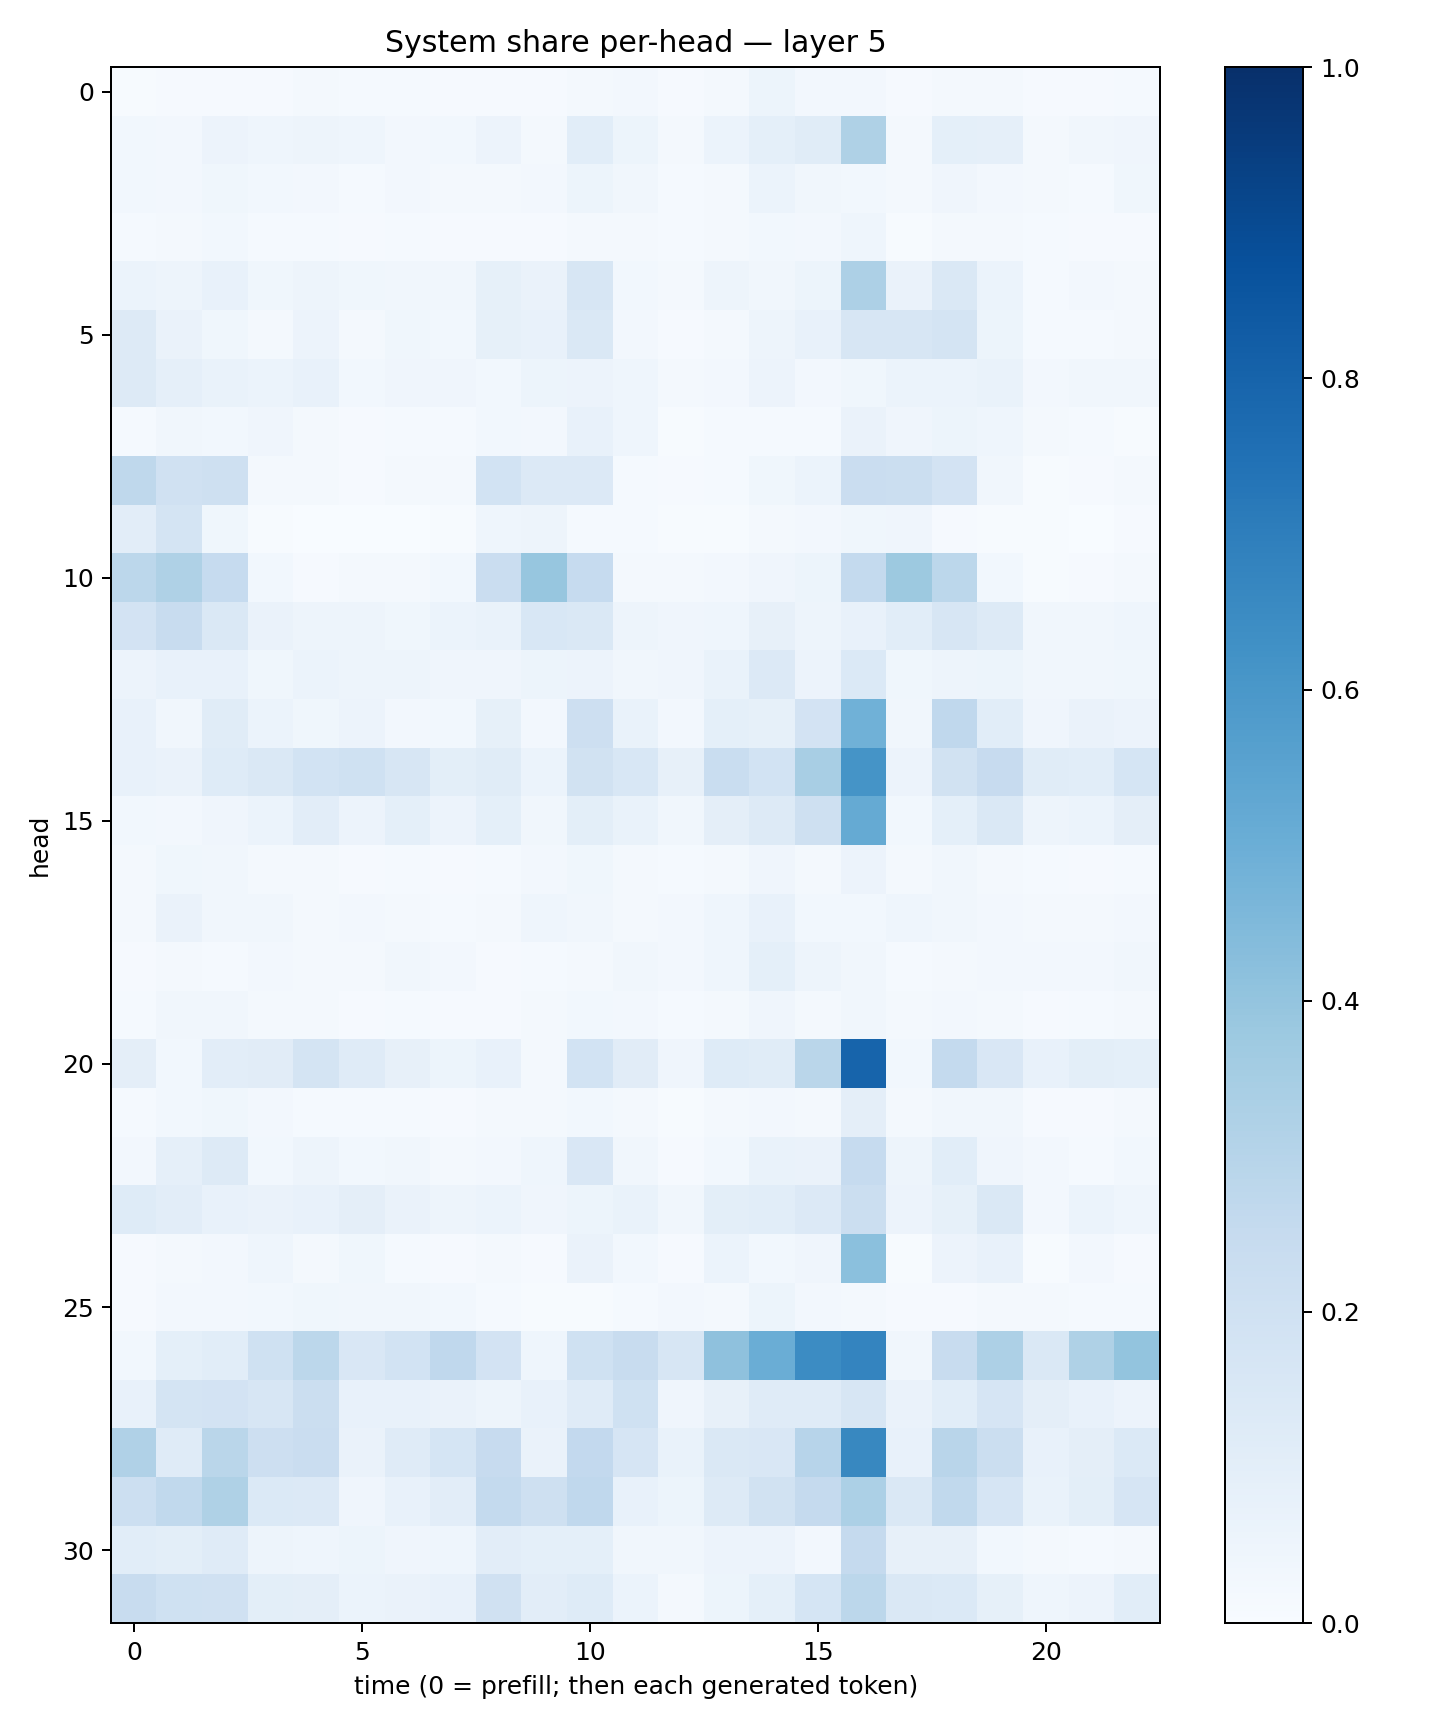

The file beside this chart, header and first rows:
0.0075545697, 0.009471435, 0.008925151, 0.01121818, 0.016918726, 0.012495544, 0.013514859, 0.01155348, 0.0108346725, 0.008708583, 0.018989408, 0.026304334, 0.010844268, 0.022890892, 0.053805403, 0.024107544, 0.0269188, 0.010526144, 0.016222754, 0.01585157, 0.0084061045, 0.010696912, 0.015499991
0.02893, 0.02365, 0.05553, 0.04486, 0.04989, 0.04685, 0.02456, 0.02881, 0.05672, 0.01798, 0.1089, 0.05154, 0.02052, 0.05953, 0.09083, 0.1137, 0.3232, 0.01885, 0.09277, 0.08687, 0.02199, 0.03276, 0.03927
0.02811, 0.02458, 0.03525, 0.0285, 0.02579, 0.01352, 0.0241, 0.02009, 0.01829, 0.02484, 0.05397, 0.03341, 0.01411, 0.01885, 0.06097, 0.03303, 0.02899, 0.0209, 0.04049, 0.02486, 0.01668, 0.01306, 0.03553
0.01203, 0.01582, 0.02841, 0.01376, 0.01245, 0.009316, 0.0125, 0.008779, 0.009428, 0.009676, 0.0184, 0.01771, 0.0134, 0.01711, 0.03124, 0.02594, 0.04347, 0.007801, 0.01919, 0.01884, 0.01242, 0.008212, 0.01132
0.0601, 0.04702, 0.07773, 0.03573, 0.04789, 0.03618, 0.0327, 0.03384, 0.08466, 0.064, 0.1602, 0.03054, 0.02193, 0.05004, 0.03483, 0.05243, 0.325, 0.06402, 0.1454, 0.06007, 0.01507, 0.02558, 0.01988
0.1277, 0.06531, 0.03688, 0.02321, 0.0575, 0.01691, 0.03521, 0.02968, 0.08242, 0.07645, 0.1457, 0.02551, 0.01005, 0.02233, 0.05009, 0.07752, 0.1618, 0.1589, 0.1769, 0.05443, 0.01234, 0.01205, 0.02045
0.1306, 0.0873, 0.06675, 0.06029, 0.07586, 0.02764, 0.04113, 0.03997, 0.02875, 0.05326, 0.05509, 0.04463, 0.02033, 0.02727, 0.05477, 0.02454, 0.03899, 0.05917, 0.06059, 0.06727, 0.02395, 0.03263, 0.0326
0.01462, 0.0334, 0.03072, 0.04069, 0.02064, 0.009826, 0.01186, 0.0136, 0.02764, 0.02601, 0.07085, 0.0457, 0.007544, 0.01378, 0.01449, 0.01217, 0.06393, 0.04148, 0.05116, 0.04346, 0.02175, 0.01238, 0.007205
0.2732, 0.1987, 0.2102, 0.01672, 0.01722, 0.009724, 0.0208, 0.01731, 0.1852, 0.1362, 0.1328, 0.01294, 0.009148, 0.01487, 0.03607, 0.05991, 0.2282, 0.2199, 0.1821, 0.03226, 0.007017, 0.008146, 0.0205
0.1041, 0.1728, 0.03892, 0.006764, 0.00365, 0.003355, 0.002769, 0.007127, 0.04319, 0.04814, 0.01382, 0.0123, 0.00631, 0.007411, 0.0203, 0.02349, 0.03763, 0.04213, 0.009282, 0.007156, 0.005016, 0.003084, 0.01118
0.2794, 0.3209, 0.2492, 0.02989, 0.009922, 0.01963, 0.01621, 0.02746, 0.2295, 0.3943, 0.2494, 0.01952, 0.02033, 0.02404, 0.04195, 0.05251, 0.2567, 0.3785, 0.2789, 0.0279, 0.006936, 0.01046, 0.01871
0.18, 0.2402, 0.1464, 0.06253, 0.0472, 0.04818, 0.03546, 0.06069, 0.06663, 0.1538, 0.1483, 0.04761, 0.04265, 0.04593, 0.07906, 0.04854, 0.07687, 0.1086, 0.1623, 0.1263, 0.03405, 0.03199, 0.04406
0.05806, 0.07716, 0.07579, 0.03538, 0.05996, 0.04693, 0.04737, 0.03924, 0.04057, 0.0531, 0.05844, 0.03477, 0.04255, 0.06807, 0.1352, 0.05807, 0.1375, 0.03846, 0.04984, 0.05408, 0.0341, 0.03277, 0.03684
0.0731, 0.03299, 0.1142, 0.0613, 0.03832, 0.05609, 0.02399, 0.0281, 0.08469, 0.02572, 0.2122, 0.06832, 0.02633, 0.09176, 0.08334, 0.1814, 0.4881, 0.03397, 0.2691, 0.1082, 0.04274, 0.06359, 0.0569
0.07669, 0.06511, 0.1248, 0.141, 0.186, 0.1994, 0.1579, 0.1001, 0.1151, 0.05872, 0.1885, 0.1559, 0.07876, 0.2337, 0.1861, 0.3413, 0.6163, 0.0554, 0.1898, 0.2456, 0.1171, 0.107, 0.1701
0.028, 0.02667, 0.04139, 0.06072, 0.1019, 0.05549, 0.09322, 0.05508, 0.0919, 0.03257, 0.1013, 0.06733, 0.03473, 0.09526, 0.1282, 0.2075, 0.5192, 0.03038, 0.09128, 0.1446, 0.04868, 0.06179, 0.09474
0.02083, 0.03816, 0.03477, 0.0208, 0.01613, 0.01162, 0.01432, 0.008627, 0.01552, 0.02613, 0.03681, 0.01846, 0.01305, 0.0215, 0.03968, 0.02329, 0.05529, 0.02333, 0.03421, 0.01717, 0.01298, 0.008105, 0.01367
0.01817, 0.06559, 0.03318, 0.0325, 0.019, 0.02442, 0.02228, 0.01313, 0.018, 0.0437, 0.03309, 0.02288, 0.02457, 0.04394, 0.07441, 0.03072, 0.02787, 0.04305, 0.0317, 0.02652, 0.0158, 0.02147, 0.02691
0.008773, 0.02127, 0.0144, 0.02366, 0.02283, 0.02246, 0.0324, 0.02437, 0.01064, 0.01343, 0.01742, 0.03405, 0.02393, 0.04577, 0.09031, 0.04834, 0.03151, 0.01366, 0.01931, 0.02577, 0.02362, 0.0264, 0.03474
0.01336, 0.03507, 0.03171, 0.02022, 0.01941, 0.009248, 0.01484, 0.01146, 0.009471, 0.02134, 0.02796, 0.02482, 0.01173, 0.02177, 0.03995, 0.02164, 0.03145, 0.01947, 0.02554, 0.01622, 0.01151, 0.0135, 0.01715
0.09744, 0.02781, 0.1049, 0.1125, 0.1738, 0.1185, 0.07929, 0.0535, 0.07744, 0.01813, 0.1858, 0.1096, 0.04292, 0.1233, 0.1143, 0.2867, 0.7974, 0.03058, 0.2554, 0.1497, 0.0746, 0.09774, 0.09018
0.01233, 0.03089, 0.03631, 0.02405, 0.01504, 0.01444, 0.01234, 0.01048, 0.01903, 0.01578, 0.03119, 0.02059, 0.007507, 0.01637, 0.02559, 0.01764, 0.09556, 0.01899, 0.03447, 0.0337, 0.01031, 0.00998, 0.01784
0.02449, 0.08829, 0.1275, 0.03083, 0.04785, 0.02837, 0.03142, 0.02086, 0.02444, 0.04431, 0.1512, 0.03171, 0.01015, 0.02961, 0.06892, 0.06331, 0.2492, 0.04949, 0.1075, 0.04126, 0.02434, 0.01414, 0.03012
0.1246, 0.1017, 0.07602, 0.0653, 0.07474, 0.09654, 0.06252, 0.05074, 0.05967, 0.04151, 0.05442, 0.06973, 0.03245, 0.09836, 0.1059, 0.1349, 0.219, 0.05759, 0.08298, 0.1425, 0.02628, 0.0623, 0.04636
0.01115, 0.02265, 0.02666, 0.04417, 0.0229, 0.03546, 0.01336, 0.008699, 0.02066, 0.008748, 0.06289, 0.03065, 0.01134, 0.06016, 0.02973, 0.04173, 0.4212, 0.007458, 0.05563, 0.07447, 0.006904, 0.02574, 0.00941
0.009474, 0.02649, 0.0266, 0.02866, 0.03589, 0.03381, 0.03437, 0.03071, 0.01482, 0.006144, 0.007116, 0.01368, 0.02702, 0.02296, 0.05105, 0.02597, 0.0195, 0.009706, 0.008834, 0.02102, 0.01585, 0.0141, 0.01377
0.03034, 0.09175, 0.1079, 0.1995, 0.2782, 0.1498, 0.1843, 0.2662, 0.1817, 0.04578, 0.1994, 0.2388, 0.1619, 0.4108, 0.5015, 0.6458, 0.6733, 0.03514, 0.2402, 0.3279, 0.1469, 0.3234, 0.4017
0.07416, 0.1725, 0.1804, 0.1571, 0.2245, 0.07194, 0.07431, 0.0626, 0.04897, 0.07037, 0.1205, 0.2015, 0.04115, 0.08094, 0.1192, 0.1173, 0.1578, 0.06419, 0.1066, 0.1673, 0.09456, 0.07247, 0.05637
0.3181, 0.118, 0.2871, 0.2123, 0.2275, 0.06273, 0.1176, 0.1691, 0.2427, 0.0626, 0.259, 0.1669, 0.0678, 0.1434, 0.1516, 0.2931, 0.6622, 0.07434, 0.2895, 0.219, 0.07451, 0.09583, 0.1369
0.2171, 0.2656, 0.3234, 0.1393, 0.1352, 0.04225, 0.07131, 0.1035, 0.2572, 0.2065, 0.267, 0.07329, 0.05323, 0.1257, 0.1917, 0.2527, 0.3304, 0.1469, 0.2647, 0.1671, 0.06943, 0.09981, 0.1655
0.1085, 0.09792, 0.1195, 0.04816, 0.04303, 0.05151, 0.04059, 0.04298, 0.102, 0.09127, 0.09104, 0.03437, 0.03272, 0.05519, 0.05835, 0.02699, 0.2517, 0.08108, 0.07999, 0.03062, 0.01587, 0.0155, 0.01948
0.2365, 0.2023, 0.1971, 0.09816, 0.09638, 0.05925, 0.0659, 0.07516, 0.1964, 0.1045, 0.1241, 0.06103, 0.02215, 0.05188, 0.09206, 0.1716, 0.2793, 0.1434, 0.1393, 0.08451, 0.04327, 0.05785, 0.1064
